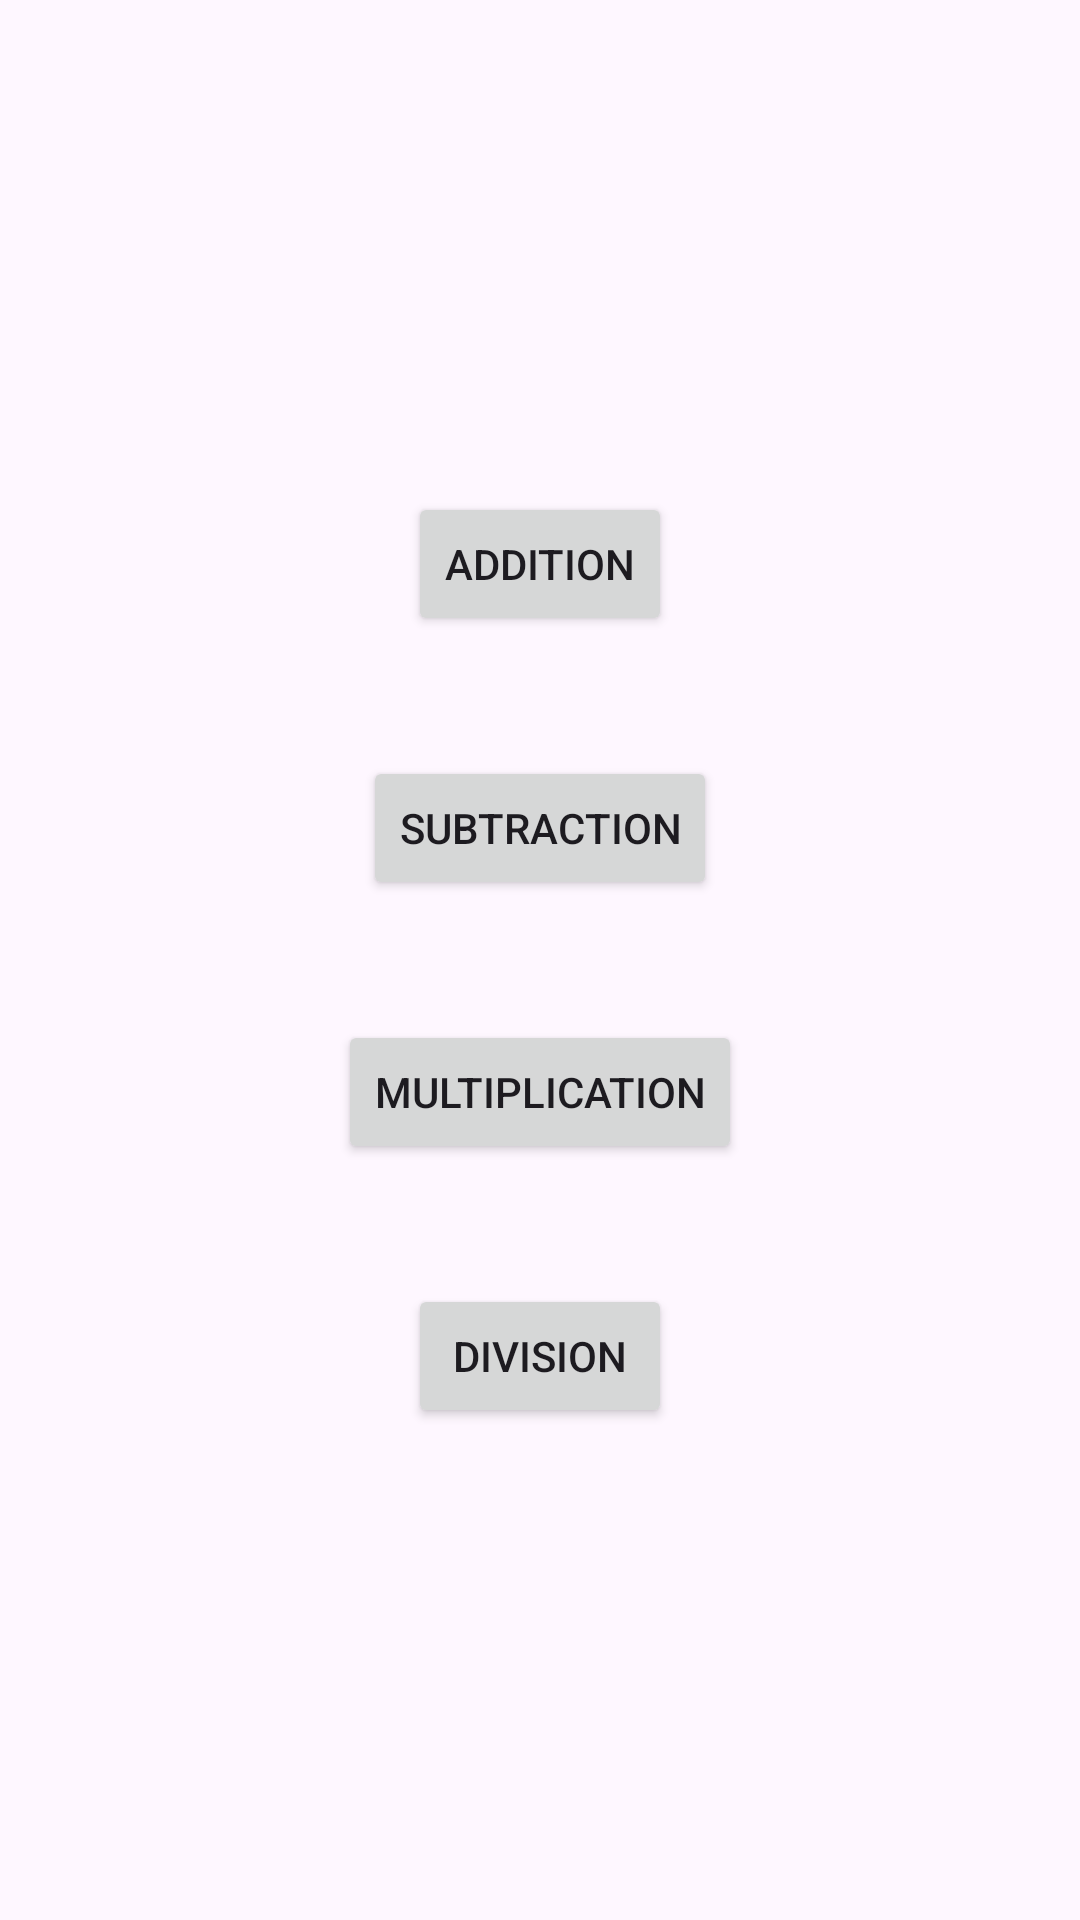

Produce the Android XML layout that renders to this screen, including the resource entries it uses.
<!-- AndroidManifest.xml: application theme Theme.NEWCALCULATORAPP -->
<!-- res/layout/activity_main.xml -->
<LinearLayout android:layout_width="match_parent"
    android:layout_height="match_parent"
    android:orientation="vertical"
    android:gravity="center"
    xmlns:android="http://schemas.android.com/apk/res/android">
    <Button
        android:id="@+id/a"
        android:layout_width="wrap_content"
        android:layout_height="wrap_content"
        android:text="ADDITION"
        android:layout_gravity="center"
        android:layout_margin="20dp"/>
    <Button
        android:id="@+id/s"
        android:layout_width="wrap_content"
        android:layout_height="wrap_content"
        android:text="SUBTRACTION"
        android:layout_gravity="center"
        android:layout_margin="20dp"/>
    <Button
        android:id="@+id/m"
        android:layout_width="wrap_content"
        android:layout_height="wrap_content"
        android:text="MULTIPLICATION"
        android:layout_gravity="center"
        android:layout_margin="20dp"/>
    <Button
        android:id="@+id/d"
        android:layout_width="wrap_content"
        android:layout_height="wrap_content"
        android:text="DIVISION"
        android:layout_gravity="center"
        android:layout_margin="20dp"/>
    v
</LinearLayout>
<!-- resources referenced by this layout -->
<resources>
  <style name="Theme.NEWCALCULATORAPP" parent="Base.Theme.NEWCALCULATORAPP" />
  <style name="Base.Theme.NEWCALCULATORAPP" parent="Theme.Material3.DayNight.NoActionBar">
          
          
      </style>
</resources>
